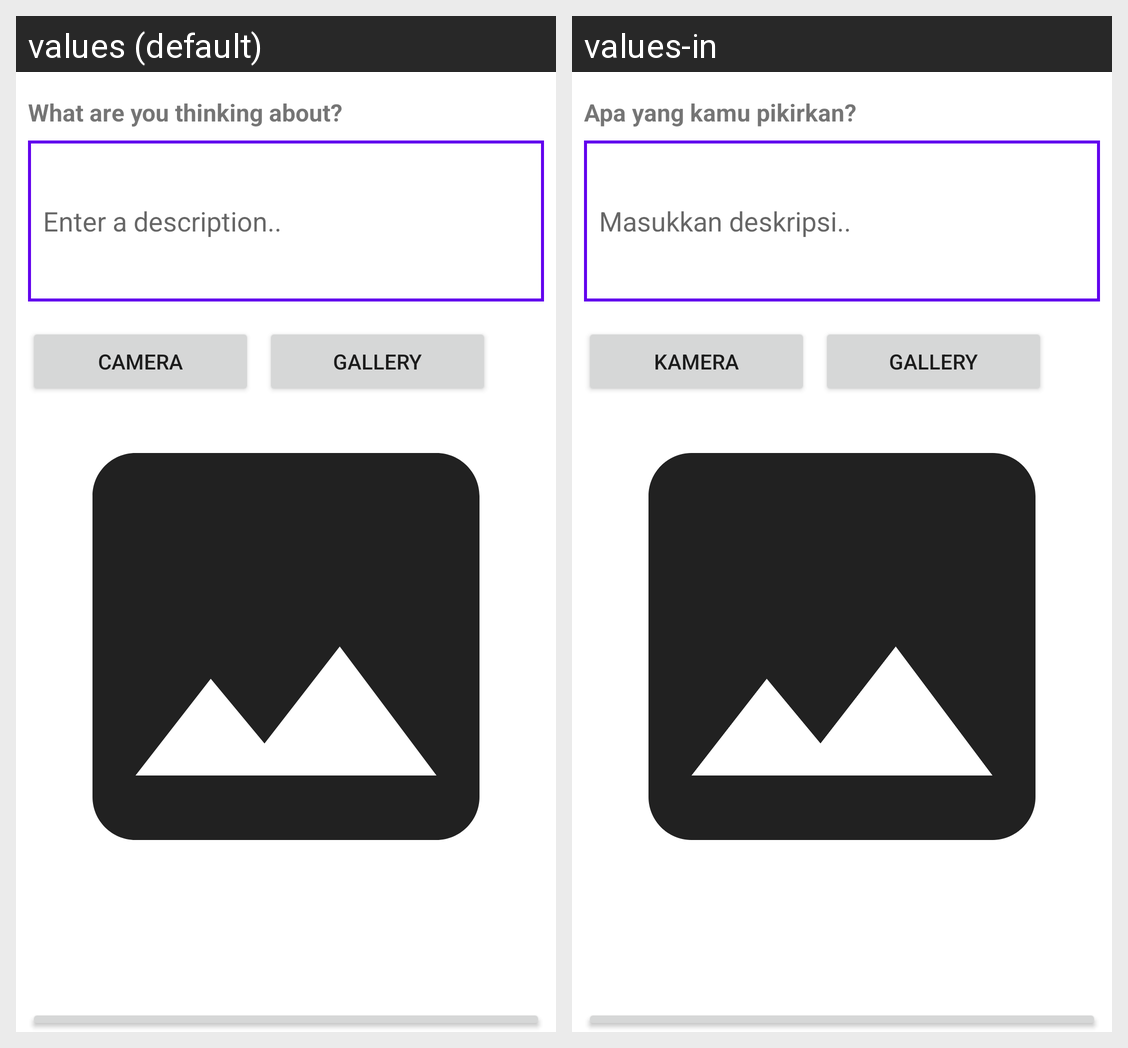

Locale-by-locale string values for the Android screen shown in this grid:
Android screen res/layout/fragment_upload_file.xml rendered under 2 locales, left to right: values (default), values-in. Device: Nexus 5 (rendered at 1080×1920; each locale shown at half size, 540×960, under a caption strip naming it); theme Theme.StoryApp.
Strings drawn on this screen, with the default value and each locale's value (text and hints the layout hard-codes, and strings that could not be matched under every locale, appear in the picture but are not listed):

title_description
  values: What are you thinking about?
  values-in: Apa yang kamu pikirkan?

description
  values: Enter a description..
  values-in: Masukkan deskripsi..

camera_x
  values: Camera
  values-in: Kamera

gallery
  values: Gallery
  values-in: Gallery
